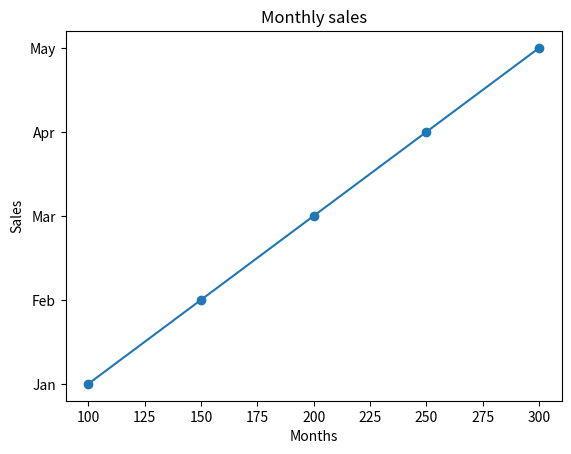

Recreate this plot in Python.
"""1. Monthly Sales Line Graph
Scenario:
A shop records monthly sales:
sales = np.array([100, 150, 200, 250, 300])
months = ["Jan", "Feb", "Mar", "Apr", "May"]
Task:
● Convert data into a Pandas DataFrame
● Plot a line graph
● Label X-axis as months and Y-axis as sales"""
import pandas as pd
from matplotlib import pyplot as plt
import numpy as np

sales = np.array([100, 150, 200, 250, 300])
months = ["Jan", "Feb", "Mar", "Apr", "May"]
data = pd.DataFrame({"Sales":sales, "Months":months})
plt.plot(data["Sales"],data["Months"],marker ="o")
plt.xlabel("Months")
plt.ylabel("Sales")
plt.title("Monthly sales")
plt.show()
